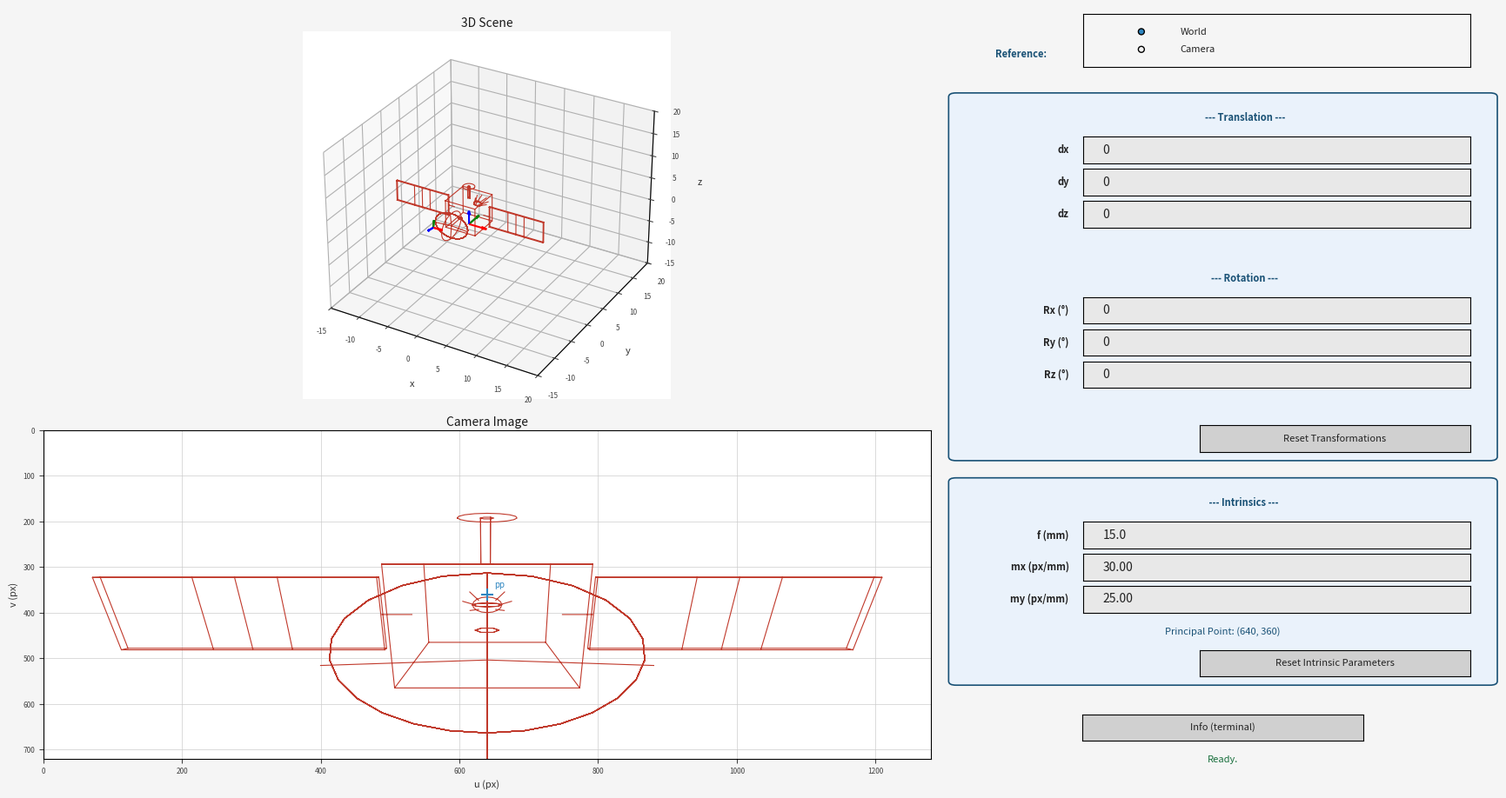

Reproduce this figure in Python.
import matplotlib.pyplot as plt

from matplotlib.widgets import TextBox, Button, RadioButtons
#from mpl_toolkits.mplot3d import Axes3D
import matplotlib.patches as mpatches
import numpy as np
from math import pi, cos, sin

# =============================================================================
# Transformation functions
# =============================================================================

# ---------- translation ----------
def move (dx,dy,dz):
    T = np.eye(4)
    T[0,-1] = dx
    T[1,-1] = dy
    T[2,-1] = dz
    return T

# ---------- rotation ----------
def z_rotation(angle):
    angle = angle*pi/180
    rotation_matrix=np.array([[cos(angle),-sin(angle),0,0],[sin(angle),cos(angle),0,0],[0,0,1,0],[0,0,0,1]])
    return rotation_matrix

def x_rotation(angle):
    angle = angle*pi/180
    rotation_matrix=np.array([[1,0,0,0],[0, cos(angle),-sin(angle),0],[0, sin(angle), cos(angle),0],[0,0,0,1]])
    return rotation_matrix

def y_rotation(angle):
    angle = angle*pi/180
    rotation_matrix=np.array([[cos(angle),0, sin(angle),0],[0,1,0,0],[-sin(angle), 0, cos(angle),0],[0,0,0,1]])
    return rotation_matrix

# ---------- translation in its own frame ----------
def own_move (dx,dy,dz,cam):
    c0 = np.eye(4)
    T = np.eye(4)
    T[0,-1]=dx
    T[1,-1]=dy
    T[2,-1]=dz
    return cam@T@c0

# ---------- rotation in its own frame ----------
def own_z_rotation(angle, cam):
    angle = angle*pi/180
    c0 = np.eye(4)
    rotation_matrix=np.array([[cos(angle),-sin(angle),0,0],[sin(angle),cos(angle),0,0],[0,0,1,0],[0,0,0,1]])
    return cam@rotation_matrix@c0

def own_x_rotation(angle, cam):
    angle = angle*pi/180
    c0 = np.eye(4)
    rotation_matrix=np.array([[1,0,0,0],[0, cos(angle),-sin(angle),0],[0, sin(angle), cos(angle),0],[0,0,0,1]])
    return cam@rotation_matrix@c0

def own_y_rotation(angle, cam):
    angle = angle*pi/180
    c0 = np.eye(4)
    rotation_matrix=np.array([[cos(angle),0, sin(angle),0],[0,1,0,0],[-sin(angle), 0, cos(angle),0],[0,0,0,1]])
    return cam@rotation_matrix@c0

# =============================================================================
# Object: Satellite
# =============================================================================
 
NAN3 = [float('nan')] * 3
 
def _box(cx, cy, cz, dx, dy, dz):
    x0,x1 = cx-dx,cx+dx; y0,y1 = cy-dy,cy+dy; z0,z1 = cz-dz,cz+dz
    pts = [
        [x0,y0,z0],[x1,y0,z0],[x1,y1,z0],[x0,y1,z0],[x0,y0,z0], NAN3,
        [x0,y0,z1],[x1,y0,z1],[x1,y1,z1],[x0,y1,z1],[x0,y0,z1], NAN3,
        [x0,y0,z0],[x0,y0,z1], NAN3, [x1,y0,z0],[x1,y0,z1], NAN3,
        [x1,y1,z0],[x1,y1,z1], NAN3, [x0,y1,z0],[x0,y1,z1], NAN3,
    ]
    return np.array(pts).T
 
def _cylinder(cx, cy, cz_bot, cz_top, radius, seg=10):
    angles = np.linspace(0, 2*pi, seg+1)
    pts = []
    for a in angles: pts.append([cx+radius*cos(a), cy+radius*sin(a), cz_bot])
    pts.append(NAN3)
    for a in angles: pts.append([cx+radius*cos(a), cy+radius*sin(a), cz_top])
    pts.append(NAN3)
    for a in angles[::2]:
        pts.append([cx+radius*cos(a), cy+radius*sin(a), cz_bot])
        pts.append([cx+radius*cos(a), cy+radius*sin(a), cz_top])
        pts.append(NAN3)
    return np.array(pts).T
 
def _circle(cx, cy, cz, rx, ry, seg=32, normal='z'):
    angles = np.linspace(0, 2*pi, seg+1)
    pts = []
    for a in angles:
        if normal == 'z': pts.append([cx+rx*cos(a), cy+ry*sin(a), cz])
        elif normal == 'x': pts.append([cx, cy+rx*cos(a), cz+ry*sin(a)])
        elif normal == 'y': pts.append([cx+rx*cos(a), cy, cz+ry*sin(a)])
    pts.append(NAN3)
    return np.array(pts).T
 
def _line(*points):
    return np.array(list(points) + [NAN3]).T
 
def _join(*parts):
    nan_sep = np.full((3,1), np.nan)
    return np.hstack([p for part in parts for p in (part, nan_sep)])
 
def _finalize(xyz, scale=1.0):
    xyz = xyz * scale
    xyz[2,:] -= np.nanmin(xyz[2,:])
    hom = np.where(np.isnan(xyz[0,:]), np.nan, 1.0)
    return np.vstack([xyz, hom])
 
def build_satellite(scale=3.5):
    parts = []
    parts.append(_box(0, 0, 0,  0.5, 0.5, 0.6))
    parts.append(_cylinder(0, 0, 0.6, 1.1, 0.04, 6))
    parts.append(_circle(0, 0, 1.1, 0.18, 0.18, 16))
    for side in (+1, -1):
        px = side * 1.6
        parts.append(_box(px, 0, 0, 0.9, 0.02, 0.45))
        for frac in [-0.3, 0, 0.3]:
            parts.append(_line([px+frac*0.9,-0.02,-0.45],[px+frac*0.9,-0.02,0.45]))
        parts.append(_line([side*0.5,0,0],[side*0.7,0,0]))
    parts.append(_cylinder(0,-0.5,0,0,0.06,6))
    parts.append(_line([0,-0.5,0],[0,-1.0,0]))
    r_dish=0.55; depth=0.20; seg=24
    for angle_deg in range(0, 180, 20):
        xs,zs,ys = [],[],[]
        for t in np.linspace(0, 2*pi, seg+1):
            x=r_dish*cos(t); z=r_dish*sin(t)
            y=-1.0-depth*(1-(x**2+z**2)/r_dish**2)
            xs.append(x); ys.append(y); zs.append(z)
        xs.append(float('nan')); ys.append(float('nan')); zs.append(float('nan'))
        parts.append(np.array([xs,ys,zs]))
    parts.append(_circle(0,-1.0,0,r_dish,r_dish,32,normal='x'))
    for a in [0,pi/2,pi,3*pi/2]:
        parts.append(_line([0,-1.0,0],[r_dish*cos(a),-1.0-depth*0.3,r_dish*sin(a)]))
    parts.append(_cylinder(0,0.5,0,0,0.12,8))
    parts.append(_circle(0,0.5,0,0.12,0.12,16,normal='y'))
    for a in np.linspace(0,2*pi,8,endpoint=False):
        parts.append(_line([0.10*cos(a),0.5,0.10*sin(a)],[0.22*cos(a),0.75,0.22*sin(a)]))
    return _finalize(_join(*parts), scale=scale)
 
# =============================================================================
# Perspective Projection
# =============================================================================
 
def perspective_projection(cam, obj, K):
    G     = np.linalg.inv(cam)
    Mproj = K @ np.array([[1,0,0,0],[0,1,0,0],[0,0,1,0]]) @ G

    valid = ~np.isnan(obj[0,:])
    ping  = np.full((3, obj.shape[1]), np.nan)
    ping[:,valid] = Mproj @ obj[:,valid]

    p_img = np.full_like(ping, np.nan)
    nz = valid & (np.abs(ping[2,:]) > 1e-6)
    p_img[:,nz] = ping[:,nz] / ping[2,nz]
    return p_img
 
def draw_arrows(point, base, axis, length=1.5):
    for col, ci in [('red',0),('green',1),('blue',2)]:
        axis.quiver(point[0],point[1],point[2],
                    base[0,ci],base[1,ci],base[2,ci],
                    color=col, pivot='tail', length=length)
 
# =============================================================================
# Application
# =============================================================================
 
class CameraApp:
 
    def __init__(self):
        np.set_printoptions(precision=3, suppress=True)
 
        self.world = np.eye(4)
        cam = np.eye(4)
        cam = own_move(0, -10, 6, cam)
        cam = own_x_rotation(80, cam)
        self.cam_initial = cam.copy()
        self.cam = cam.copy()
 
        self.obj   = build_satellite(scale=5.0)
        self.f     = 15.0
        self.mx    = 30 
        self.my    = 25
        self.w_px  = 1280
        self.h_px  = 720
        self.skew  = 0.0
        self.K     = self._make_K()
        self.ref   = 'world'
 
        self._build_ui()
        self._refresh()
        plt.show()
 
    def _make_K(self):
        # f in mm, mx/my in pixels/mm
        fx = self.f * self.mx
        fy = self.f * self.my
        ox = self.w_px / 2.0
        oy = self.h_px / 2.0
        return np.array([[fx, self.skew, ox], [0, fy, oy], [0, 0, 1]])
 
    # -----------------------------------------------------------------------
    # UI
    # -----------------------------------------------------------------------
    def _build_ui(self):
        self.fig = plt.figure(figsize=(17, 9))
        self.fig.patch.set_facecolor('#f5f5f5')
 
        # ── Plots ──────────────────────────────────────────────────────────
        self.ax3d   = self.fig.add_axes([0.02, 0.50, 0.60, 0.47], projection='3d')
        self.ax_img = self.fig.add_axes([0.02, 0.04, 0.60, 0.42])
        self.ax3d.set_facecolor('#ffffff')
        self.ax_img.set_facecolor('#ffffff')
 
        PX  = 0.645 
        PW  = 0.345   
        LW  = 0.072   
        FW  = 0.262   
        BH  = 0.034   
        GAP = 0.007  
        BW  = PW * 0.55  
        fc  = '#e8e8e8'
        tc  = '#222222'
        lc  = '#1a5276'
        btn = '#d0d0d0'
 
        def ry(i):
            return 0.965 - i*(BH+GAP)
 
        def lbl(i, text, color=tc, bold=False, full=False):
            ax = self.fig.add_axes([PX, ry(i), PW if full else LW, BH])
            ax.set_facecolor('#f5f5f5'); ax.axis('off')
            ax.text(0.5, 0.5, text, ha='center', va='center', color=color,
                    fontsize=8, fontweight='bold' if bold else 'normal',
                    transform=ax.transAxes)
 
        def flbl(i, text, color=tc):
            ax = self.fig.add_axes([PX, ry(i), LW, BH])
            ax.set_facecolor('#f5f5f5'); ax.axis('off')
            ax.text(0.95, 0.5, text, ha='right', va='center', color=color,
                    fontsize=8, fontweight='bold', transform=ax.transAxes)
 
        def tb(i, val='0'):
            ax = self.fig.add_axes([PX+LW+0.006, ry(i), FW, BH])
            t  = TextBox(ax, '', initial=val, color=fc, hovercolor='#d0d0d0', label_pad=0)
            t.label.set_color(tc); t.text_disp.set_color(tc)
            return t
 
        def btn_w(i, text, x=None, w=None):
            ax = self.fig.add_axes([x if x else PX, ry(i), w if w else PW, BH])
            b  = Button(ax, text, color=btn, hovercolor='#aaaaaa')
            b.label.set_color(tc); b.label.set_fontsize(8)
            return b
 
        def radio(i, labels):
            ax = self.fig.add_axes([PX+LW+0.006, ry(i), FW, BH*2.0])
            ax.set_facecolor('#f5f5f5')
            rb = RadioButtons(ax, labels, activecolor='#2e86c1')
            for l in rb.labels: l.set_color(tc); l.set_fontsize(8)
            return rb
 
        def box_rect(row_top, row_bot):
            top    = ry(row_top) + BH + 0.010
            bottom = ry(row_bot) - 0.006
            self.fig.add_artist(mpatches.FancyBboxPatch(
                (PX-0.008, bottom), PW+0.016, top-bottom,
                boxstyle="round,pad=0.005",
                linewidth=1.2, edgecolor='#1a5276', facecolor='#eaf2fb',
                transform=self.fig.transFigure, clip_on=False, zorder=0))
 
        lbl(0, 'Camera Controls', color='#1a3a5c', bold=True, full=True)
 
        lbl(1, 'Reference:', color=lc, bold=True)
        self.radio_ref = radio(1, ('World', 'Camera'))
 
        box_rect(3, 13)
 
        lbl(3, '                    --- Translation ---', color=lc, bold=True, full=True)
        flbl(4, 'dx');  self.tb_dx = tb(4)
        flbl(5, 'dy');  self.tb_dy = tb(5)
        flbl(6, 'dz');  self.tb_dz = tb(6)
 
        lbl(8, '                    --- Rotation ---', color=lc, bold=True, full=True)
        flbl(9,  'Rx (°)'); self.tb_rx = tb(9)
        flbl(10, 'Ry (°)'); self.tb_ry = tb(10)
        flbl(11, 'Rz (°)'); self.tb_rz = tb(11)
 
        RW = FW * 0.70
        self.btn_reset = btn_w(13, 'Reset Transformations',
                               x=PX+LW+0.006+FW-RW, w=RW)
 
        box_rect(15, 20)
 
        lbl(15, '                   --- Intrinsics ---', color=lc, bold=True, full=True)
        flbl(16, 'f (mm)'); self.tb_f   = tb(16, str(self.f))
        flbl(17, 'mx (px/mm)'); self.tb_mx = tb(17, f"{self.mx:.2f}")
        flbl(18, 'my (px/mm)'); self.tb_my = tb(18, f"{self.my:.2f}")

        self.btn_reset_intrinsic = btn_w(20, 'Reset Intrinsic Parameters',
                               x=PX+LW+0.006+FW-RW, w=RW)
 
        ox, oy = self.w_px/2, self.h_px/2
        ax_pp = self.fig.add_axes([PX, ry(19), PW, BH])
        ax_pp.set_facecolor('#eaf2fb'); ax_pp.axis('off')
        self.txt_pp = ax_pp.text(0.5, 0.5,
            f'Principal Point: ({ox:.0f}, {oy:.0f})',
            ha='center', va='center', color=lc,
            fontsize=8, transform=ax_pp.transAxes)
 
        self.btn_info = btn_w(22, 'Info (terminal)',
                              x=PX+(PW-BW)/2, w=BW)
 
        ax_st = self.fig.add_axes([PX, ry(23), PW, BH])
        ax_st.set_facecolor('#f5f5f5'); ax_st.axis('off')
        self.txt_status = ax_st.text(
            0.5, 0.5, 'Ready.', ha='center', va='center',
            color='#196f3d', fontsize=8, transform=ax_st.transAxes)
 
        self.btn_reset.on_clicked(self._reset)
        self.btn_reset_intrinsic.on_clicked(self._reset_intrinsic)
        self.btn_info.on_clicked(self._show_info)
        self.radio_ref.on_clicked(self._set_ref)
        self.tb_dx.on_submit(self._apply_translation)
        self.tb_dy.on_submit(self._apply_translation)
        self.tb_dz.on_submit(self._apply_translation)
        self.tb_rx.on_submit(self._apply_rotation)
        self.tb_ry.on_submit(self._apply_rotation)
        self.tb_rz.on_submit(self._apply_rotation)
        self.tb_f.on_submit(self._apply_intrinsics)
        self.tb_mx.on_submit(self._apply_intrinsics) 
        self.tb_my.on_submit(self._apply_intrinsics) 
 
    # -----------------------------------------------------------------------
    # Callbacks
    # -----------------------------------------------------------------------
 
    def _set_ref(self, label):
        self.ref = 'world' if label == 'World' else 'camera'
        self._status(f'Reference: {label}')
 
    def _read(self, t, default=0.0):
        try:    return float(t.text)
        except: return default
 
    def _apply_translation(self, _=None):
        dx=self._read(self.tb_dx); dy=self._read(self.tb_dy); dz=self._read(self.tb_dz)
        if self.ref == 'camera':
            self.cam = own_move(dx, dy, dz, self.cam)
        else:
            self.cam = move(dx, dy, dz) @ self.cam
        self._status(f'Translation ({dx:.2f}, {dy:.2f}, {dz:.2f}) [{self.ref}]')
        self._refresh()
 
    def _apply_rotation(self, _=None):
        rx=self._read(self.tb_rx); ry=self._read(self.tb_ry); rz=self._read(self.tb_rz)
        if self.ref == 'camera':
            if rx: self.cam = own_x_rotation(rx, self.cam)
            if ry: self.cam = own_y_rotation(ry, self.cam)
            if rz: self.cam = own_z_rotation(rz, self.cam)
        else:
            if rx: self.cam = x_rotation(rx) @ self.cam
            if ry: self.cam = y_rotation(ry) @ self.cam
            if rz: self.cam = z_rotation(rz) @ self.cam
        self._status(f'Rotation Rx={rx:.1f}° Ry={ry:.1f}° Rz={rz:.1f}° [{self.ref}]')
        self._refresh()
 
    def _apply_intrinsics(self, _=None):
        try:
            self.f  = float(self.tb_f.text)
            self.mx = float(self.tb_mx.text) 
            self.my = float(self.tb_my.text) 
            
            self.K = self._make_K()
            
            ox, oy = self.w_px / 2, self.h_px / 2
            self.txt_pp.set_text(f'Principal Point: ({ox:.0f}, {oy:.0f})')
            
            self._status(f'K updated. f={self.f:.1f}, mx={self.mx:.1f}')
            self._refresh()
        except Exception as e:
            self._status(f'Error: {e}')
 
    def _reset(self, _=None):
        self.cam = self.cam_initial.copy()
        self.tb_dx.set_val('0')
        self.tb_dy.set_val('0')
        self.tb_dz.set_val('0')
        self.tb_rx.set_val('0')
        self.tb_ry.set_val('0')
        self.tb_rz.set_val('0')
        self._status('Transformations reset.')
        self._refresh()

    def _reset_intrinsic(self, _=None):
        self.cam = self.cam_initial.copy()
        self.tb_f.set_val('15')
        self.tb_mx.set_val('35')
        self.tb_my.set_val('25')
        self._status('Intrinsics reset.')
        self._refresh()    
 
    def _show_info(self, _=None):
        G = np.linalg.inv(self.cam)
        print('\n=== Current State ===')
        print(f'Reference  : {self.ref}')
        print(f'cam:\n{self.cam}')
        print(f'G=inv(cam):\n{G}')
        print(f'K:\n{self.K}')
        self._status('Info printed to terminal.')
 
    def _status(self, msg):
        self.txt_status.set_text(msg)
        self.fig.canvas.draw_idle()
 
    # -----------------------------------------------------------------------
    # Drawing
    # -----------------------------------------------------------------------
 
    def _refresh(self):
        self._draw_3d()
        self._draw_image()
        self.fig.canvas.draw_idle()
 
    def _draw_3d(self):
        ax = self.ax3d; ax.cla()
        ax.set_facecolor('#ffffff')
        lim = [-15,20]
        ax.set_xlim(lim); ax.set_xlabel('x', color='#333333', fontsize=8)
        ax.set_ylim(lim); ax.set_ylabel('y', color='#333333', fontsize=8)
        ax.set_zlim(lim); ax.set_zlabel('z', color='#333333', fontsize=8)
        ax.set_title('3D Scene', color='#1a1a1a', fontsize=10, pad=4)
        ax.tick_params(colors='#444444', labelsize=6)
        ax.plot3D(self.obj[0,:], self.obj[1,:], self.obj[2,:],
                  '#c0392b', linewidth=0.8)
        draw_arrows(self.world[:,-1],       self.world[:,0:3],       ax, 3.0)
        draw_arrows(self.cam_initial[:,-1], self.cam_initial[:,0:3], ax, 1.5)
        draw_arrows(self.cam[:,-1],         self.cam[:,0:3],         ax, 1.5)
 
    def _draw_image(self):
        ax = self.ax_img; ax.cla()
        ax.set_facecolor('#ffffff')
        ax.set_title('Camera Image', color='#1a1a1a', fontsize=10, pad=4)
        ax.set_xlim([0, self.w_px]); ax.set_ylim([self.h_px, 0])
        ax.set_xlabel('u (px)', color='#333333', fontsize=8)
        ax.set_ylabel('v (px)', color='#333333', fontsize=8)
        ax.tick_params(colors='#444444', labelsize=6)
        ax.grid(True, color='#cccccc', linewidth=0.5)
        p_img = perspective_projection(self.cam, self.obj, self.K)
        ax.plot(p_img[0,:], p_img[1,:], color='#c0392b', linewidth=0.8)
        ox,oy = self.w_px/2, self.h_px/2
        ax.plot(ox, oy, '+', color='#2e86c1', markersize=10, markeredgewidth=1.5)
        ax.text(ox+10, oy-15, 'pp', color='#2e86c1', fontsize=7)
 
# =============================================================================
if __name__ == '__main__':
    app = CameraApp()
 
